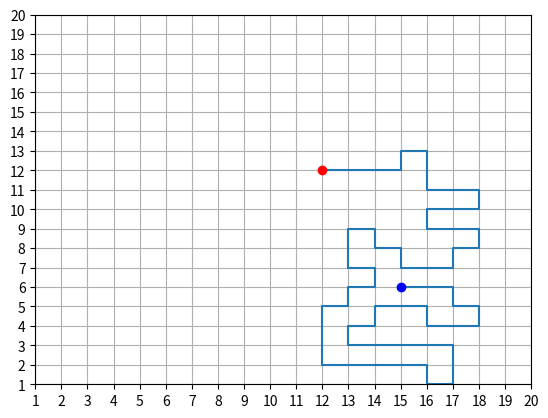

Python code for this plot:
import sys
import matplotlib.pyplot as plot
import random
# import time

# start = time.time()

def getWays(map, x, y):                                     # Выбор возможных путей
    n = len(map)
    ways = [False] * 4
    if x >= 1: ways[0] = not map[x - 1][y]
    if x < n - 1: ways[2] = not map[x + 1][y]
    if y >= 1: ways[3] = not map[x][y - 1]
    if y < n - 1: ways[1] = not map[x][y + 1]
    return ways
    

n = 20 if len(sys.argv) < 2 else int(sys.argv[1])

x = [int((n+1) / 2 + 0.5)]
y = [int((n+1) / 2 + 0.5)]
                                                            # Создание и инициализация переменных
ways = [True] * 4 # left top right bottom
turn = [[-1, 0], [0, 1], [1, 0], [0, -1]]
map = [[False] * n for i in range(n)]

turnNumber = 0

while sum(ways) != 0 and turnNumber < n**2:                 # Пока есть возможность куда-то ходить
    turnNumber += 1

    map[x[-1]][y[-1]] = True
    way = random.randint(0, sum(ways) - 1)                  # Ходим

    for i in range(4):
        if way == 0:
            if not ways[i]: continue
            x.append(x[-1] + turn[i][0])
            y.append(y[-1] + turn[i][1])
            break
        if ways[i]: way -= 1
        
    ways = getWays(map, x[-1], y[-1])                       # Смотрим возможные ходы


map[x[-1]][y[-1]] = False
for i in range(len(x)):
    x[i] += 1
    y[i] += 1

plot.plot(x, y)                                             # Х-ки графика
plot.plot([x[0]], [y[0]], 'ro')
plot.plot([x[-1]], [y[-1]], 'bo')
plot.xlim(1, n)
plot.ylim(1, n)
ticks = [x for x in range(1, n+1)]
plot.xticks(ticks)
plot.yticks(ticks)
plot.grid()

# print(time.time() - start)

plot.show()                                                 # Вывод графика
